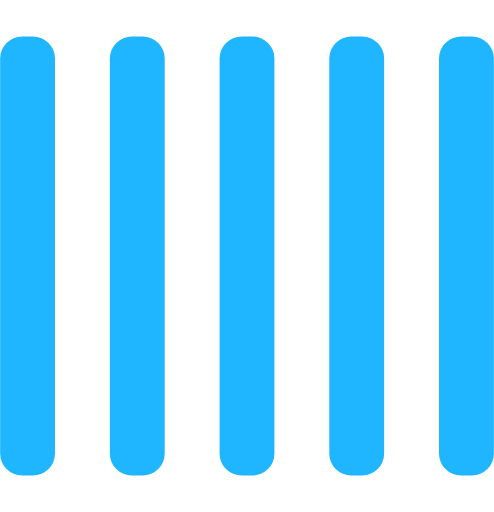
t = 0.00 s
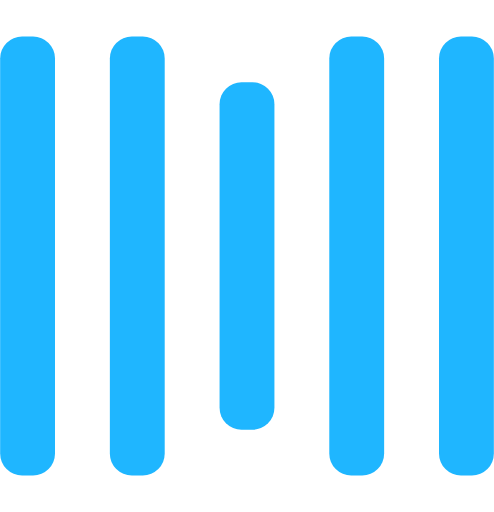
t = 0.25 s
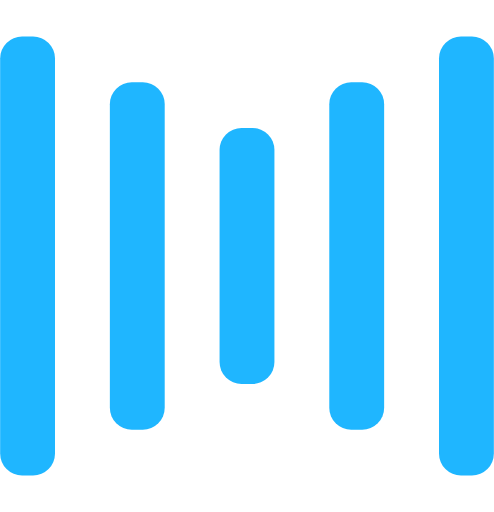
t = 0.50 s
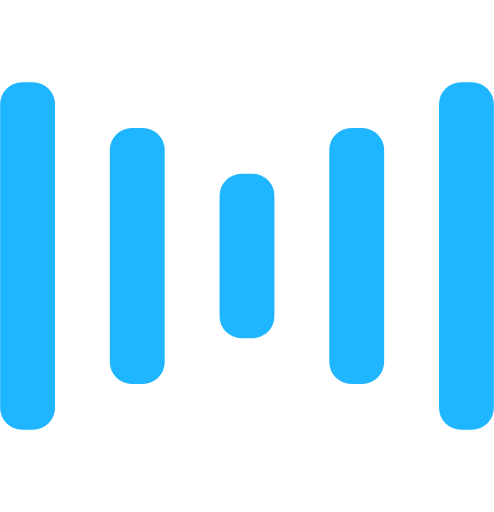
t = 0.75 s
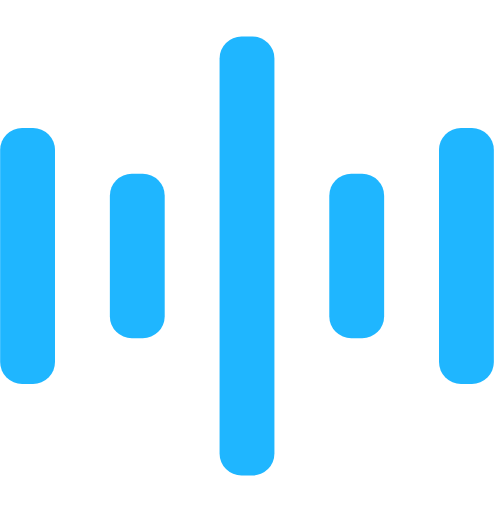
t = 1.00 s
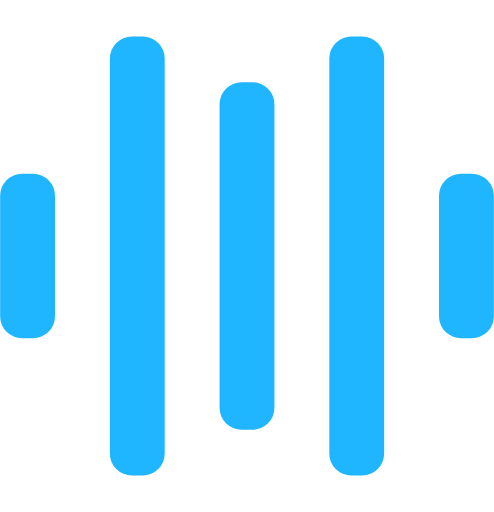
t = 1.25 s

The animated SVG that drew these frames (rendered in a browser with its animation timeline set to each time). Animation: 10 SMIL elements (animate=10); one cycle of 1.50 s, repeats indefinitely.

<svg width="100" height="70" viewBox="0 0 135 140" xmlns="http://www.w3.org/2000/svg" fill="#1fb6ff">
    <rect y="10" width="15" height="120" rx="6">
        <animate attributeName="height"
             begin="0.5s" dur="1s"
             values="120;110;100;90;80;70;60;50;40;140;120" calcMode="linear"
             repeatCount="indefinite" />
        <animate attributeName="y"
             begin="0.5s" dur="1s"
             values="10;15;20;25;30;35;40;45;50;0;10" calcMode="linear"
             repeatCount="indefinite" />
    </rect>
    <rect x="30" y="10" width="15" height="120" rx="6">
        <animate attributeName="height"
             begin="0.25s" dur="1s"
             values="120;110;100;90;80;70;60;50;40;140;120" calcMode="linear"
             repeatCount="indefinite" />
        <animate attributeName="y"
             begin="0.25s" dur="1s"
             values="10;15;20;25;30;35;40;45;50;0;10" calcMode="linear"
             repeatCount="indefinite" />
    </rect>
    <rect x="60" width="15" height="140" rx="6">
        <animate attributeName="height"
             begin="0s" dur="1s"
             values="120;110;100;90;80;70;60;50;40;140;120" calcMode="linear"
             repeatCount="indefinite" />
        <animate attributeName="y"
             begin="0s" dur="1s"
             values="10;15;20;25;30;35;40;45;50;0;10" calcMode="linear"
             repeatCount="indefinite" />
    </rect>
    <rect x="90" y="10" width="15" height="120" rx="6">
        <animate attributeName="height"
             begin="0.25s" dur="1s"
             values="120;110;100;90;80;70;60;50;40;140;120" calcMode="linear"
             repeatCount="indefinite" />
        <animate attributeName="y"
             begin="0.25s" dur="1s"
             values="10;15;20;25;30;35;40;45;50;0;10" calcMode="linear"
             repeatCount="indefinite" />
    </rect>
    <rect x="120" y="10" width="15" height="120" rx="6">
        <animate attributeName="height"
             begin="0.5s" dur="1s"
             values="120;110;100;90;80;70;60;50;40;140;120" calcMode="linear"
             repeatCount="indefinite" />
        <animate attributeName="y"
             begin="0.5s" dur="1s"
             values="10;15;20;25;30;35;40;45;50;0;10" calcMode="linear"
             repeatCount="indefinite" />
    </rect>
</svg>
